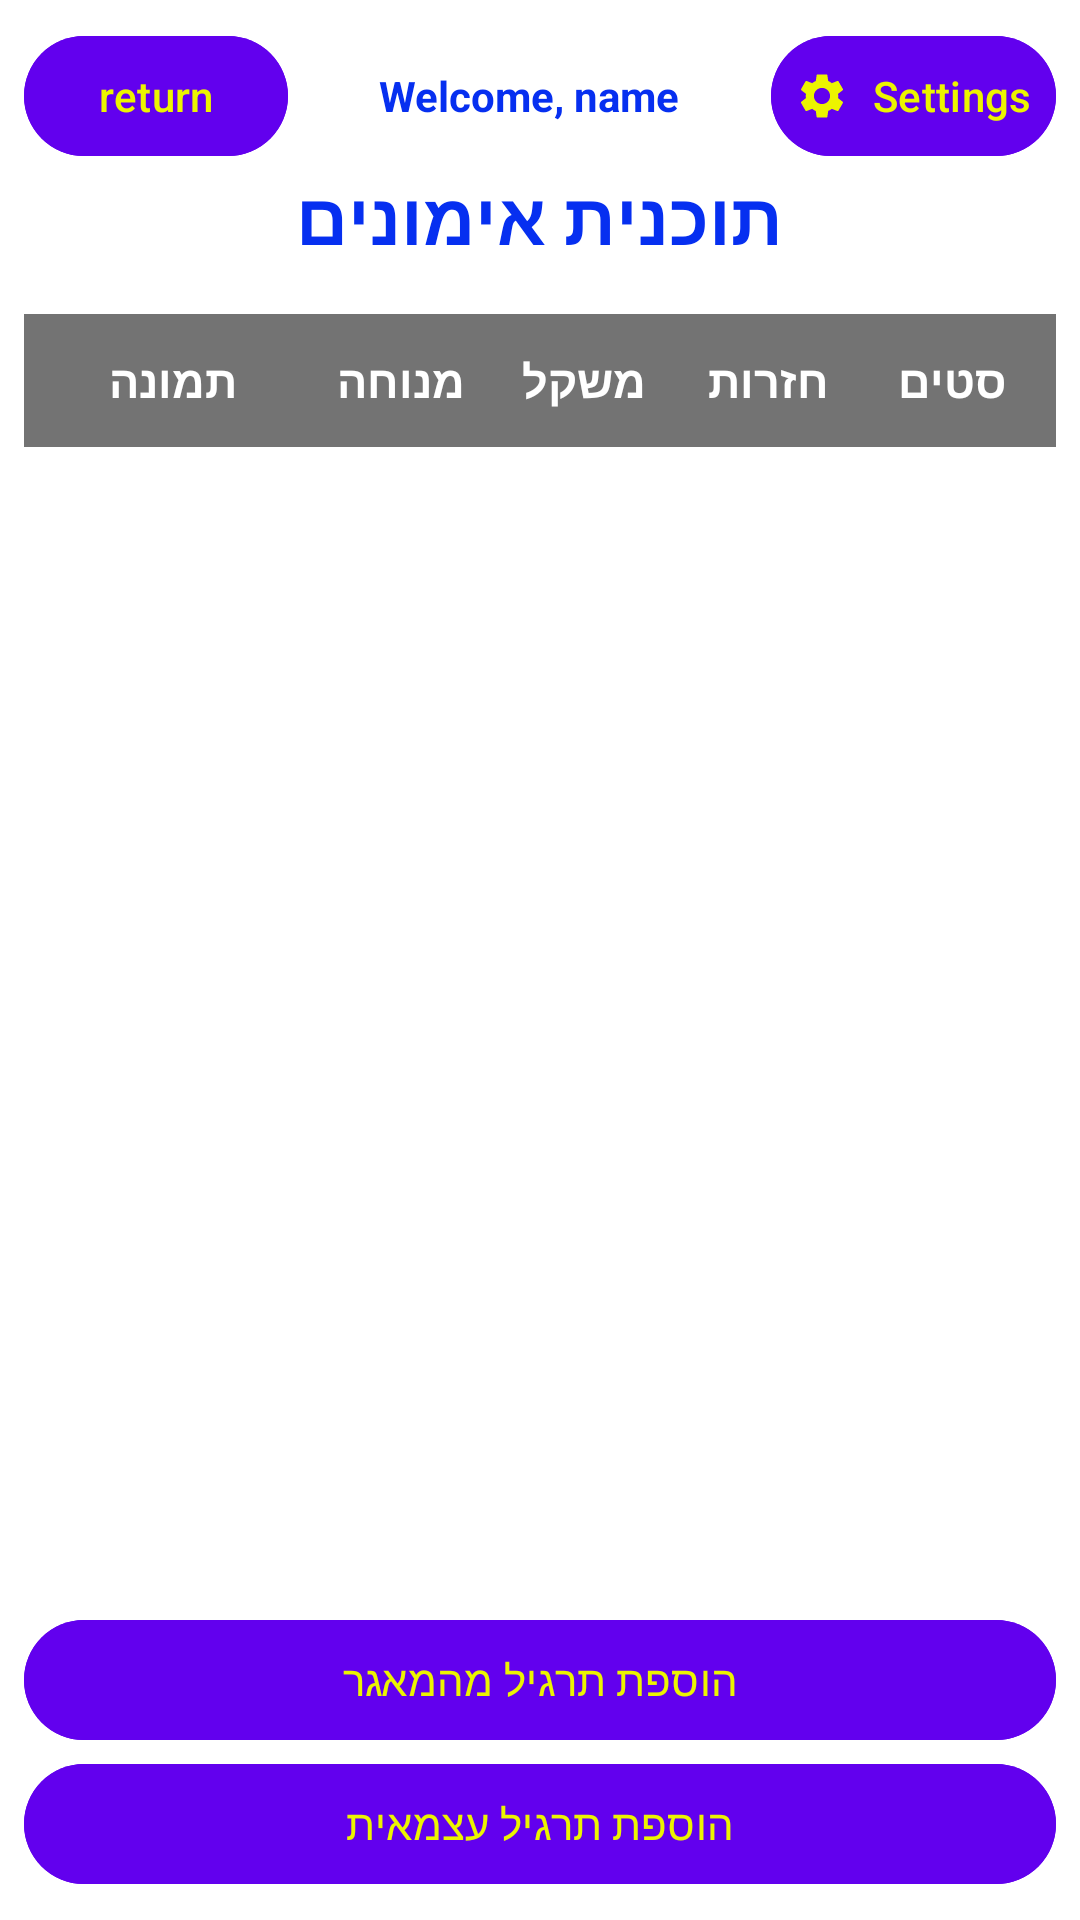

Reconstruct the res/layout file that produces this screen, plus the resources it refers to.
<!-- AndroidManifest.xml: application theme Theme.GymProject -->
<!-- res/layout/activity_plan_page.xml -->
<?xml version="1.0" encoding="utf-8"?>
<LinearLayout xmlns:android="http://schemas.android.com/apk/res/android"
    xmlns:tools="http://schemas.android.com/tools"
    android:layout_width="match_parent"
    android:layout_height="match_parent"
    xmlns:app="http://schemas.android.com/apk/res-auto"
    android:orientation="vertical"
    android:padding="8dp"
    tools:context=".activities.PlanPageActivity"
    android:background="@color/background">

    
    <LinearLayout
        android:layout_width="match_parent"
        android:layout_height="wrap_content"
        android:orientation="horizontal">

        <include
            android:id="@+id/btnReturnFromPlanPage"
            layout="@layout/custom_button" />

        
        <TextView
            android:id="@+id/textViewWelcome"
            android:layout_width="0dp"
            android:layout_height="match_parent"
            android:text="Welcome, name"
            android:textSize="14sp"
            android:textStyle="bold"
            android:textColor="@color/commonColor"
            android:padding="8dp"
            android:layout_weight="1"
            android:gravity="center"/>

        <com.google.android.material.button.MaterialButton
            android:id="@+id/buttonOpenSettings"
            android:layout_width="wrap_content"
            android:layout_height="wrap_content"
            app:icon="@drawable/settings"
            android:text="Settings"
            android:textColor="@color/textButton"
            app:iconTint="@color/textButton"
            android:backgroundTint="@color/backgroundButton"
            android:textSize="14sp"
            android:padding="8dp"
            android:gravity="center"/>
    </LinearLayout>

    
    <TextView
        android:id="@+id/textViewPlanName"
        android:layout_width="wrap_content"
        android:layout_height="wrap_content"
        android:text="תוכנית אימונים"
        android:textSize="24sp"
        android:textStyle="bold"
        android:layout_gravity="center"
        android:paddingBottom="16dp"
        android:textColor="@color/commonColor"/>

    
    <TableRow
        android:layout_width="match_parent"
        android:layout_height="wrap_content"
        android:padding="4dp"
        android:background="@color/backgroundText"
        android:layoutDirection="ltr">

        <TextView
            android:layout_width="0dp"
            android:layout_height="wrap_content"
            android:layout_weight="1.5"
            android:text="תמונה"
            android:textStyle="bold"
            android:textSize="15sp"
            android:padding="8dp"
            android:gravity="center"
            android:textColor="@color/textColor"/>

        <TextView
            android:layout_width="0dp"
            android:layout_height="wrap_content"
            android:layout_weight="1"
            android:text="מנוחה"
            android:textStyle="bold"
            android:textSize="15sp"
            android:padding="8dp"
            android:gravity="center"
            android:textColor="@color/textColor"/>

        <TextView
            android:layout_width="0dp"
            android:layout_height="wrap_content"
            android:layout_weight="1"
            android:text="משקל"
            android:textStyle="bold"
            android:textSize="15sp"
            android:padding="8dp"
            android:gravity="center"
            android:textColor="@color/textColor"/>

        <TextView
            android:layout_width="0dp"
            android:layout_height="wrap_content"
            android:layout_weight="1"
            android:text="חזרות"
            android:textStyle="bold"
            android:textSize="15sp"
            android:padding="8dp"
            android:gravity="center"
            android:textColor="@color/textColor"/>

        <TextView
            android:layout_width="0dp"
            android:layout_height="wrap_content"
            android:layout_weight="1"
            android:text="סטים"
            android:textStyle="bold"
            android:textSize="15sp"
            android:padding="8dp"
            android:gravity="center"
            android:textColor="@color/textColor"/>

    </TableRow>

    
    <androidx.recyclerview.widget.RecyclerView
        android:id="@+id/myPlansRecyclerView"
        android:layout_width="match_parent"
        android:layout_height="0dp"
        android:layout_weight="1"
        android:background="@android:color/transparent"
        tools:listitem="@layout/item_workout_exercise"/>

    <com.google.android.material.button.MaterialButton
        android:id="@+id/addExerciseFromLibrary"
        android:layout_width="match_parent"
        android:layout_height="wrap_content"
        android:text="הוספת תרגיל מהמאגר"
        android:layout_gravity="center"
        android:backgroundTint="@color/backgroundButton"
        android:textColor="@color/textButton"/>

    <com.google.android.material.button.MaterialButton
        android:id="@+id/addCustomExercise"
        android:layout_width="match_parent"
        android:layout_height="wrap_content"
        android:text="הוספת תרגיל עצמאית"
        android:layout_gravity="center"
        android:backgroundTint="@color/backgroundButton"
        android:textColor="@color/textButton"/>

</LinearLayout>
<!-- res/layout/custom_button.xml (included above) -->
<?xml version="1.0" encoding="utf-8"?>
<com.google.android.material.button.MaterialButton
    xmlns:android="http://schemas.android.com/apk/res/android"
    android:id="@+id/customButton3"
    android:layout_width="wrap_content"
    android:layout_height="wrap_content"
    android:text="return"
    android:backgroundTint="@color/backgroundButton"
    android:padding="8dp"
    android:textSize="14sp"
    android:gravity="center"
    android:textColor="@color/textButton"/>
<!-- res/layout/item_workout_exercise.xml (included above) -->
<?xml version="1.0" encoding="utf-8"?>
<TableRow xmlns:android="http://schemas.android.com/apk/res/android"
    android:layout_width="match_parent"
    android:layout_height="wrap_content"
    android:layout_marginHorizontal="8dp"
    android:layout_marginVertical="2dp"
    android:background="@drawable/table_row_background"
    android:gravity="center_vertical"
    android:paddingLeft="5dp"
    android:layoutDirection="ltr">

    <ImageView
        android:id="@+id/imageViewExercise"
        android:layout_width="80dp"
        android:layout_height="80dp"
        android:layout_marginEnd="8dp"
        android:gravity="center"
        android:padding="8dp"
        android:scaleType="centerCrop" />

    <LinearLayout
        android:layout_width="0dp"
        android:layout_height="wrap_content"
        android:layout_weight="1"
        android:gravity="center_horizontal"
        android:orientation="vertical">

        <LinearLayout
            android:layout_width="match_parent"
            android:layout_height="wrap_content"
            android:gravity="center"
            android:orientation="horizontal">
            <ImageButton
                android:id="@+id/btnDeleteExercise"
                android:layout_width="48dp"
                android:layout_height="48dp"
                android:src="@drawable/baseline_delete"
                android:background="?attr/selectableItemBackgroundBorderless"
                android:contentDescription="Delete exercise"
                android:layout_gravity="center_vertical"
                android:layout_marginEnd="8dp"/>

            <ImageButton
                android:id="@+id/btnEditExercise"
                android:layout_width="48dp"
                android:layout_height="48dp"
                android:layout_gravity="center_vertical"
                android:layout_marginEnd="8dp"
                android:background="?attr/selectableItemBackgroundBorderless"
                android:contentDescription="Edit exercise"
                android:src="@drawable/baseline_edit" />

            <TextView
                android:id="@+id/textViewExerciseName"
                android:layout_width="wrap_content"
                android:layout_height="match_parent"
                android:gravity="center"
                android:padding="8dp"
                android:text="שם התרגיל"
                android:textColor="@color/textColor"
                android:textStyle="bold" />
            <TextView
                android:layout_weight="1"
                android:layout_height="0dp"
                android:layout_width="0dp"
                />
            <ImageButton
                android:id="@+id/btnDoneSet"
                android:layout_width="48dp"
                android:layout_height="48dp"
                android:layout_gravity="center_vertical"
                android:layout_marginEnd="8dp"
                android:background="?attr/selectableItemBackgroundBorderless"
                android:contentDescription="Edit exercise"
                android:src="@drawable/ic_done"/>


        </LinearLayout>

        <LinearLayout
            android:layout_width="match_parent"
            android:layout_height="wrap_content"
            android:gravity="end"
            android:orientation="horizontal">

            <TextView
                android:id="@+id/textViewRest"
                android:layout_width="0dp"
                android:layout_height="wrap_content"
                android:layout_weight="1"
                android:gravity="center"
                android:padding="4dp"
                android:text="מנוחה"
                android:textColor="@color/textColor" />

            <TextView
                android:id="@+id/textViewWeight"
                android:layout_width="0dp"
                android:layout_height="wrap_content"
                android:layout_weight="1"
                android:gravity="center"
                android:padding="4dp"
                android:text="משקל"
                android:textColor="@color/textColor" />

            <TextView
                android:id="@+id/textViewReps"
                android:layout_width="0dp"
                android:layout_height="wrap_content"
                android:layout_weight="1"
                android:gravity="center"
                android:padding="4dp"
                android:text="חזרות"
                android:textColor="@color/textColor" />


            <TextView
                android:id="@+id/textViewSets"
                android:layout_width="0dp"
                android:layout_height="wrap_content"
                android:layout_weight="1"
                android:gravity="center"
                android:padding="4dp"
                android:text="סטים"
                android:textColor="@color/textColor" />

        </LinearLayout>

        <TextView
            android:id="@+id/additionalComments"
            android:layout_width="wrap_content"
            android:layout_height="wrap_content"
            android:gravity="center"
            android:padding="8dp"
            android:text="הערות"
            android:textColor="@color/textColor" />
    </LinearLayout>
</TableRow>
<!-- resources referenced by this layout -->
<resources>
  <color name="background">#FFFFFF</color>
  <color name="backgroundButton">#6200EE</color>
  <color name="backgroundText">#737373</color>
  <color name="commonColor">#062FF0</color>
  <color name="textButton">#ECF400</color>
  <color name="textColor">#FFFFFF</color>
  <!-- drawable baseline_delete (drawable) -->
  <vector xmlns:android="http://schemas.android.com/apk/res/android" android:height="24dp" android:tint="@color/textButton" android:viewportHeight="24" android:viewportWidth="24" android:width="24dp">
        
      <path android:fillColor="@android:color/white" android:pathData="M6,19c0,1.1 0.9,2 2,2h8c1.1,0 2,-0.9 2,-2V7H6v12zM19,4h-3.5l-1,-1h-5l-1,1H5v2h14V4z"/>
      
  </vector>
  <!-- drawable baseline_edit (drawable) -->
  <vector xmlns:android="http://schemas.android.com/apk/res/android" android:height="24dp" android:tint="@color/textButton" android:viewportHeight="24" android:viewportWidth="24" android:width="24dp">
        
      <path android:fillColor="@android:color/white" android:pathData="M3,17.25V21h3.75L17.81,9.94l-3.75,-3.75L3,17.25zM20.71,7.04c0.39,-0.39 0.39,-1.02 0,-1.41l-2.34,-2.34c-0.39,-0.39 -1.02,-0.39 -1.41,0l-1.83,1.83 3.75,3.75 1.83,-1.83z"/>
      
  </vector>
  <!-- drawable ic_done (drawable) -->
  <vector xmlns:android="http://schemas.android.com/apk/res/android" android:height="24dp" android:tint="@color/textButton" android:viewportHeight="24" android:viewportWidth="24" android:width="24dp">
        
      <path android:fillColor="@android:color/white" android:pathData="M9,16.2L4.8,12l-1.4,1.4L9,19 21,7l-1.4,-1.4L9,16.2z"/>
      
  </vector>
  <!-- drawable settings (drawable) -->
  <vector xmlns:android="http://schemas.android.com/apk/res/android" android:height="24dp" android:tint="#E1DD1B" android:viewportHeight="24" android:viewportWidth="24" android:width="24dp">
        
      <path android:fillColor="@android:color/white" android:pathData="M19.14,12.94c0.04,-0.3 0.06,-0.61 0.06,-0.94c0,-0.32 -0.02,-0.64 -0.07,-0.94l2.03,-1.58c0.18,-0.14 0.23,-0.41 0.12,-0.61l-1.92,-3.32c-0.12,-0.22 -0.37,-0.29 -0.59,-0.22l-2.39,0.96c-0.5,-0.38 -1.03,-0.7 -1.62,-0.94L14.4,2.81c-0.04,-0.24 -0.24,-0.41 -0.48,-0.41h-3.84c-0.24,0 -0.43,0.17 -0.47,0.41L9.25,5.35C8.66,5.59 8.12,5.92 7.63,6.29L5.24,5.33c-0.22,-0.08 -0.47,0 -0.59,0.22L2.74,8.87C2.62,9.08 2.66,9.34 2.86,9.48l2.03,1.58C4.84,11.36 4.8,11.69 4.8,12s0.02,0.64 0.07,0.94l-2.03,1.58c-0.18,0.14 -0.23,0.41 -0.12,0.61l1.92,3.32c0.12,0.22 0.37,0.29 0.59,0.22l2.39,-0.96c0.5,0.38 1.03,0.7 1.62,0.94l0.36,2.54c0.05,0.24 0.24,0.41 0.48,0.41h3.84c0.24,0 0.44,-0.17 0.47,-0.41l0.36,-2.54c0.59,-0.24 1.13,-0.56 1.62,-0.94l2.39,0.96c0.22,0.08 0.47,0 0.59,-0.22l1.92,-3.32c0.12,-0.22 0.07,-0.47 -0.12,-0.61L19.14,12.94zM12,15.6c-1.98,0 -3.6,-1.62 -3.6,-3.6s1.62,-3.6 3.6,-3.6s3.6,1.62 3.6,3.6S13.98,15.6 12,15.6z"/>
      
  </vector>
  <!-- drawable table_row_background (drawable) -->
  <?xml version="1.0" encoding="utf-8"?>
  <shape xmlns:android="http://schemas.android.com/apk/res/android"
      android:shape="rectangle">
      
      <stroke android:width="3dp" android:color="@color/colorAccent"/>
      
      <solid android:color="@color/oppositeBackground"/>
      
      <corners android:radius="8dp"/>
  </shape>
  <style name="Theme.GymProject" parent="Base.Theme.GymProject" />
  <color name="colorAccent">#03DAC5</color>
  <color name="oppositeBackground">#000000</color>
  <style name="Base.Theme.GymProject" parent="Theme.Material3.DayNight.NoActionBar">
          
          
      </style>
</resources>
